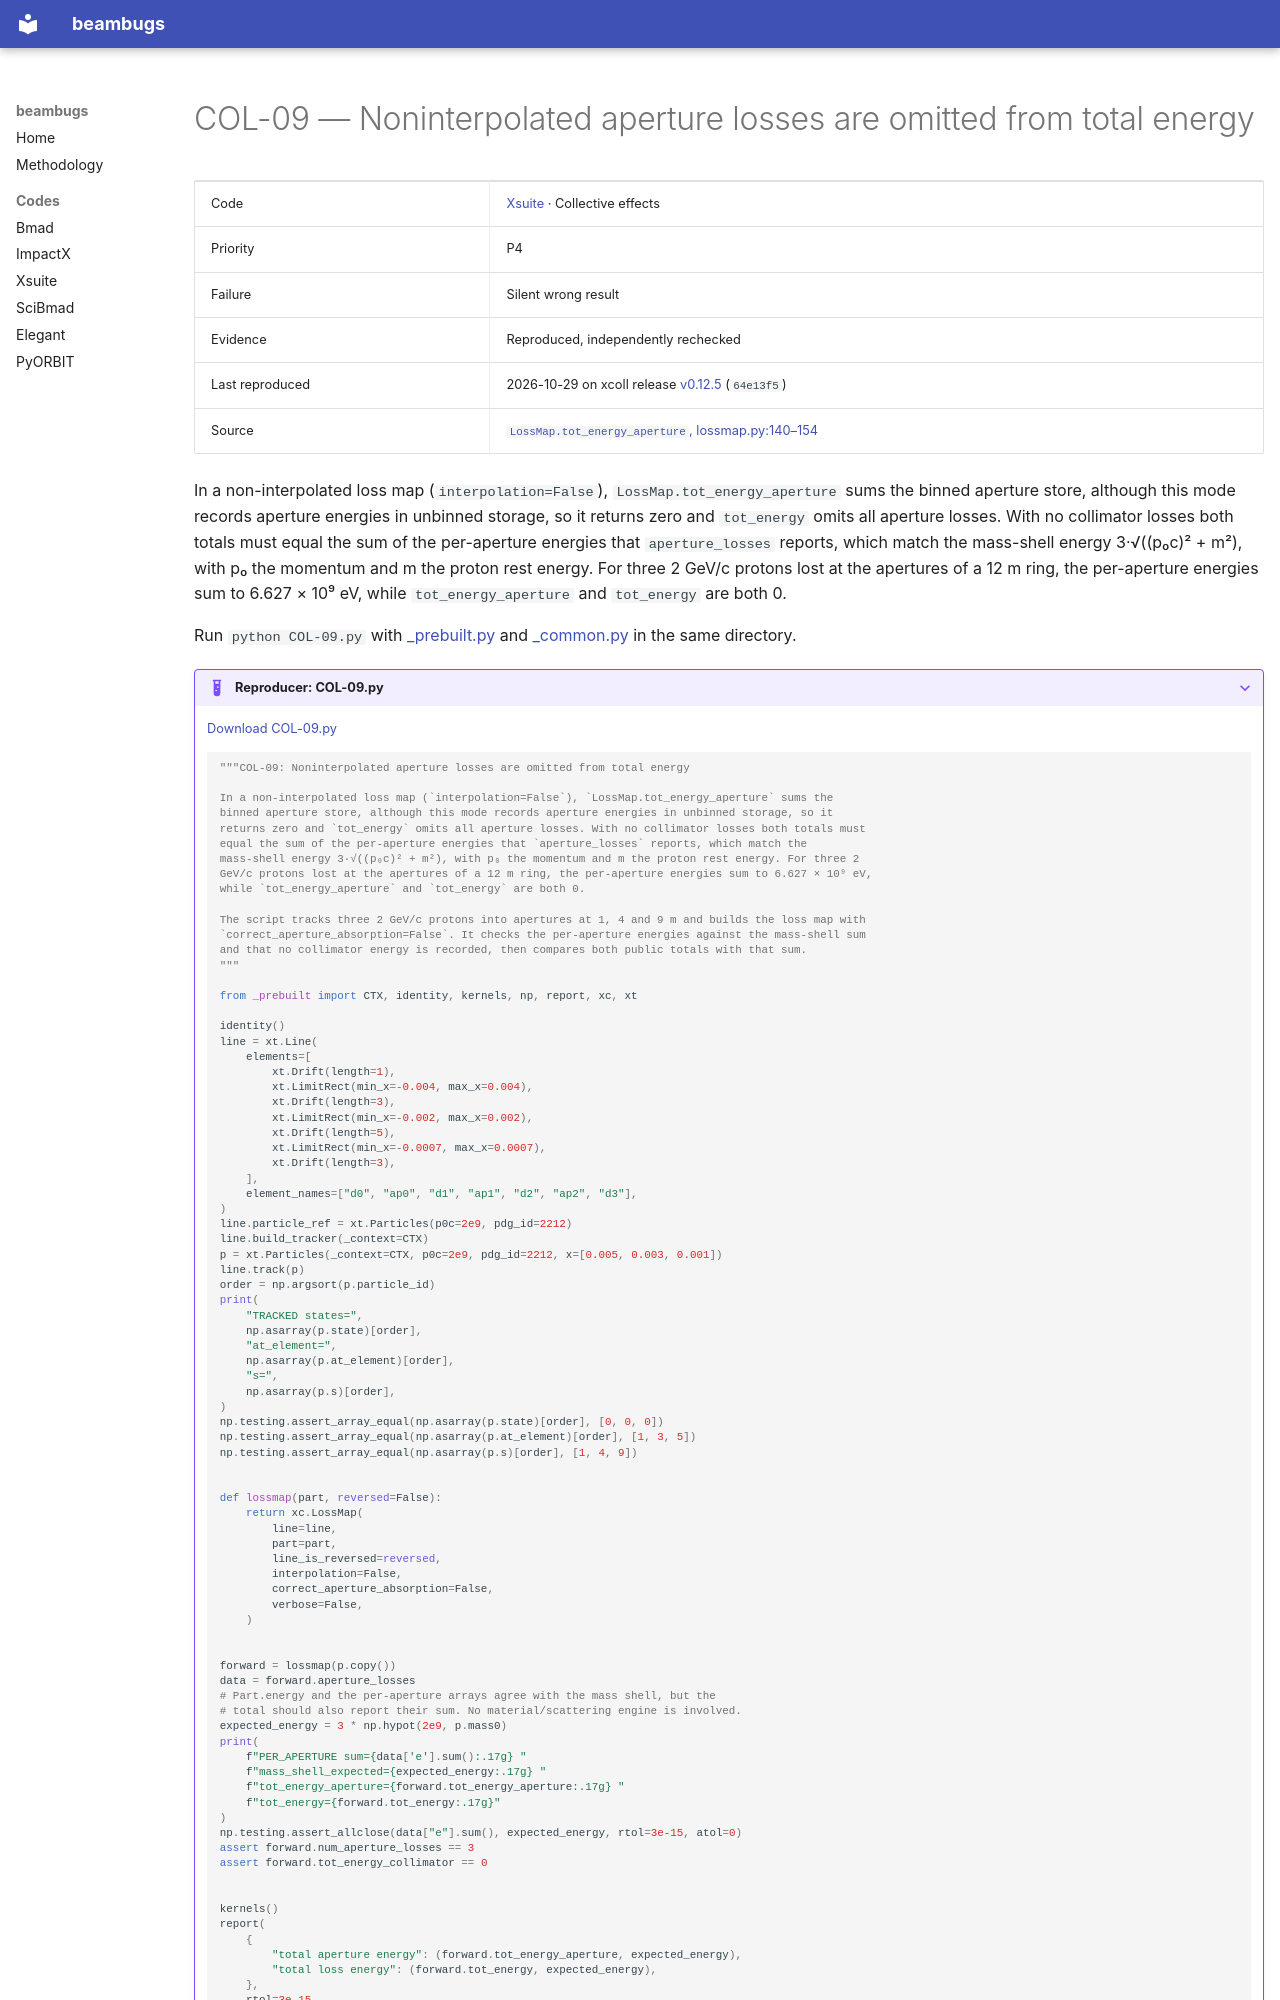

repository: nikitakuklev/beambugs · page: xsuite/COL-09/index.html · generator: mkdocs

---
title: "COL-09: Noninterpolated aperture losses are omitted from total energy"
hide:
  - toc
---

# COL-09 — Noninterpolated aperture losses are omitted from total energy

| | |
|---|---|
| Code | [Xsuite](../index.md) · Collective effects |
| Priority | P4 |
| Failure | Silent wrong result |
| Evidence | Reproduced, independently rechecked |
| Last reproduced | 2026-10-29 on xcoll release [v0.12.5](https://github.com/xsuite/xcoll/tree/v0.12.5) (`64e13f5`) |
| Source | [`LossMap.tot_energy_aperture`, lossmap.py:140–154](https://github.com/xsuite/xcoll/blob/64e13f596c879cb28edded913e3c97261a3401f2/xcoll/lossmap.py#L140-L154) |

In a non-interpolated loss map (`interpolation=False`), `LossMap.tot_energy_aperture` sums the binned aperture store, although this mode records aperture energies in unbinned storage, so it returns zero and `tot_energy` omits all aperture losses. With no collimator losses both totals must equal the sum of the per-aperture energies that `aperture_losses` reports, which match the mass-shell energy 3·√((p₀c)² + m²), with p₀ the momentum and m the proton rest energy. For three 2 GeV/c protons lost at the apertures of a 12 m ring, the per-aperture energies sum to 6.627 × 10⁹ eV, while `tot_energy_aperture` and `tot_energy` are both 0.

Run `python COL-09.py` with [_prebuilt.py](../helpers/_prebuilt.py) and [_common.py](../helpers/_common.py) in the same directory.

??? example "Reproducer: COL-09.py"

    [Download COL-09.py](COL-09.py)

    ```python
    """COL-09: Noninterpolated aperture losses are omitted from total energy

    In a non-interpolated loss map (`interpolation=False`), `LossMap.tot_energy_aperture` sums the
    binned aperture store, although this mode records aperture energies in unbinned storage, so it
    returns zero and `tot_energy` omits all aperture losses. With no collimator losses both totals must
    equal the sum of the per-aperture energies that `aperture_losses` reports, which match the
    mass-shell energy 3·√((p₀c)² + m²), with p₀ the momentum and m the proton rest energy. For three 2
    GeV/c protons lost at the apertures of a 12 m ring, the per-aperture energies sum to 6.627 × 10⁹ eV,
    while `tot_energy_aperture` and `tot_energy` are both 0.

    The script tracks three 2 GeV/c protons into apertures at 1, 4 and 9 m and builds the loss map with
    `correct_aperture_absorption=False`. It checks the per-aperture energies against the mass-shell sum
    and that no collimator energy is recorded, then compares both public totals with that sum.
    """

    from _prebuilt import CTX, identity, kernels, np, report, xc, xt

    identity()
    line = xt.Line(
        elements=[
            xt.Drift(length=1),
            xt.LimitRect(min_x=-0.004, max_x=0.004),
            xt.Drift(length=3),
            xt.LimitRect(min_x=-0.002, max_x=0.002),
            xt.Drift(length=5),
            xt.LimitRect(min_x=-0.0007, max_x=0.0007),
            xt.Drift(length=3),
        ],
        element_names=["d0", "ap0", "d1", "ap1", "d2", "ap2", "d3"],
    )
    line.particle_ref = xt.Particles(p0c=2e9, pdg_id=2212)
    line.build_tracker(_context=CTX)
    p = xt.Particles(_context=CTX, p0c=2e9, pdg_id=2212, x=[0.005, 0.003, 0.001])
    line.track(p)
    order = np.argsort(p.particle_id)
    print(
        "TRACKED states=",
        np.asarray(p.state)[order],
        "at_element=",
        np.asarray(p.at_element)[order],
        "s=",
        np.asarray(p.s)[order],
    )
    np.testing.assert_array_equal(np.asarray(p.state)[order], [0, 0, 0])
    np.testing.assert_array_equal(np.asarray(p.at_element)[order], [1, 3, 5])
    np.testing.assert_array_equal(np.asarray(p.s)[order], [1, 4, 9])


    def lossmap(part, reversed=False):
        return xc.LossMap(
            line=line,
            part=part,
            line_is_reversed=reversed,
            interpolation=False,
            correct_aperture_absorption=False,
            verbose=False,
        )
